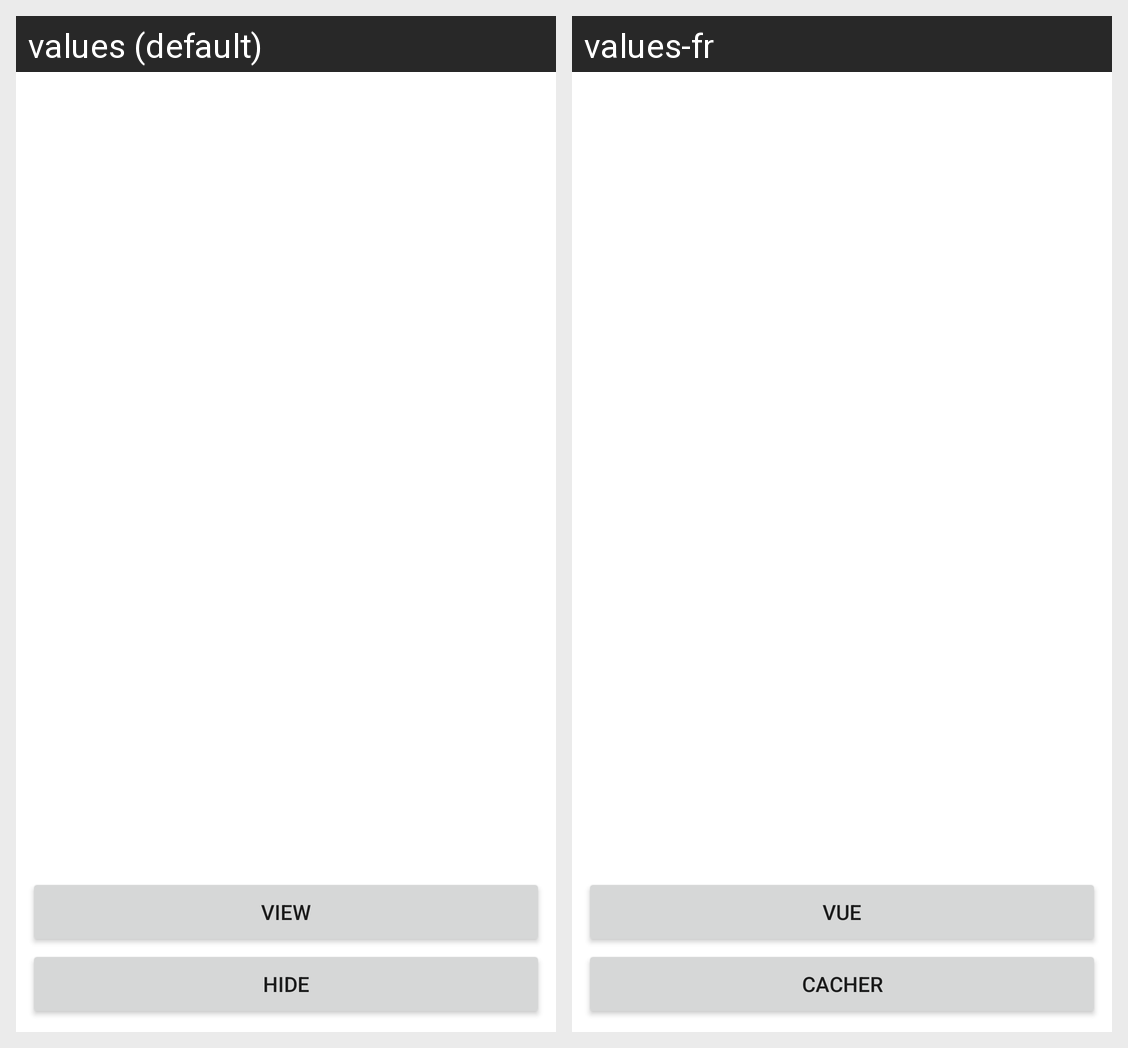

Strings drawn on this Android screen and how each of the app's shown locales translates them:
Android screen res/layout/fragment_details.xml rendered under 2 locales, left to right: values (default), values-fr. Device: Nexus 5 (rendered at 1080×1920; each locale shown at half size, 540×960, under a caption strip naming it); theme Theme.HitchikersGuide.
Strings drawn on this screen, with the default value and each locale's value (text and hints the layout hard-codes, and strings that could not be matched under every locale, appear in the picture but are not listed):

FD_View
  values: VIEW
  values-fr: VUE

FD_Hide
  values: HIDE
  values-fr: CACHER
